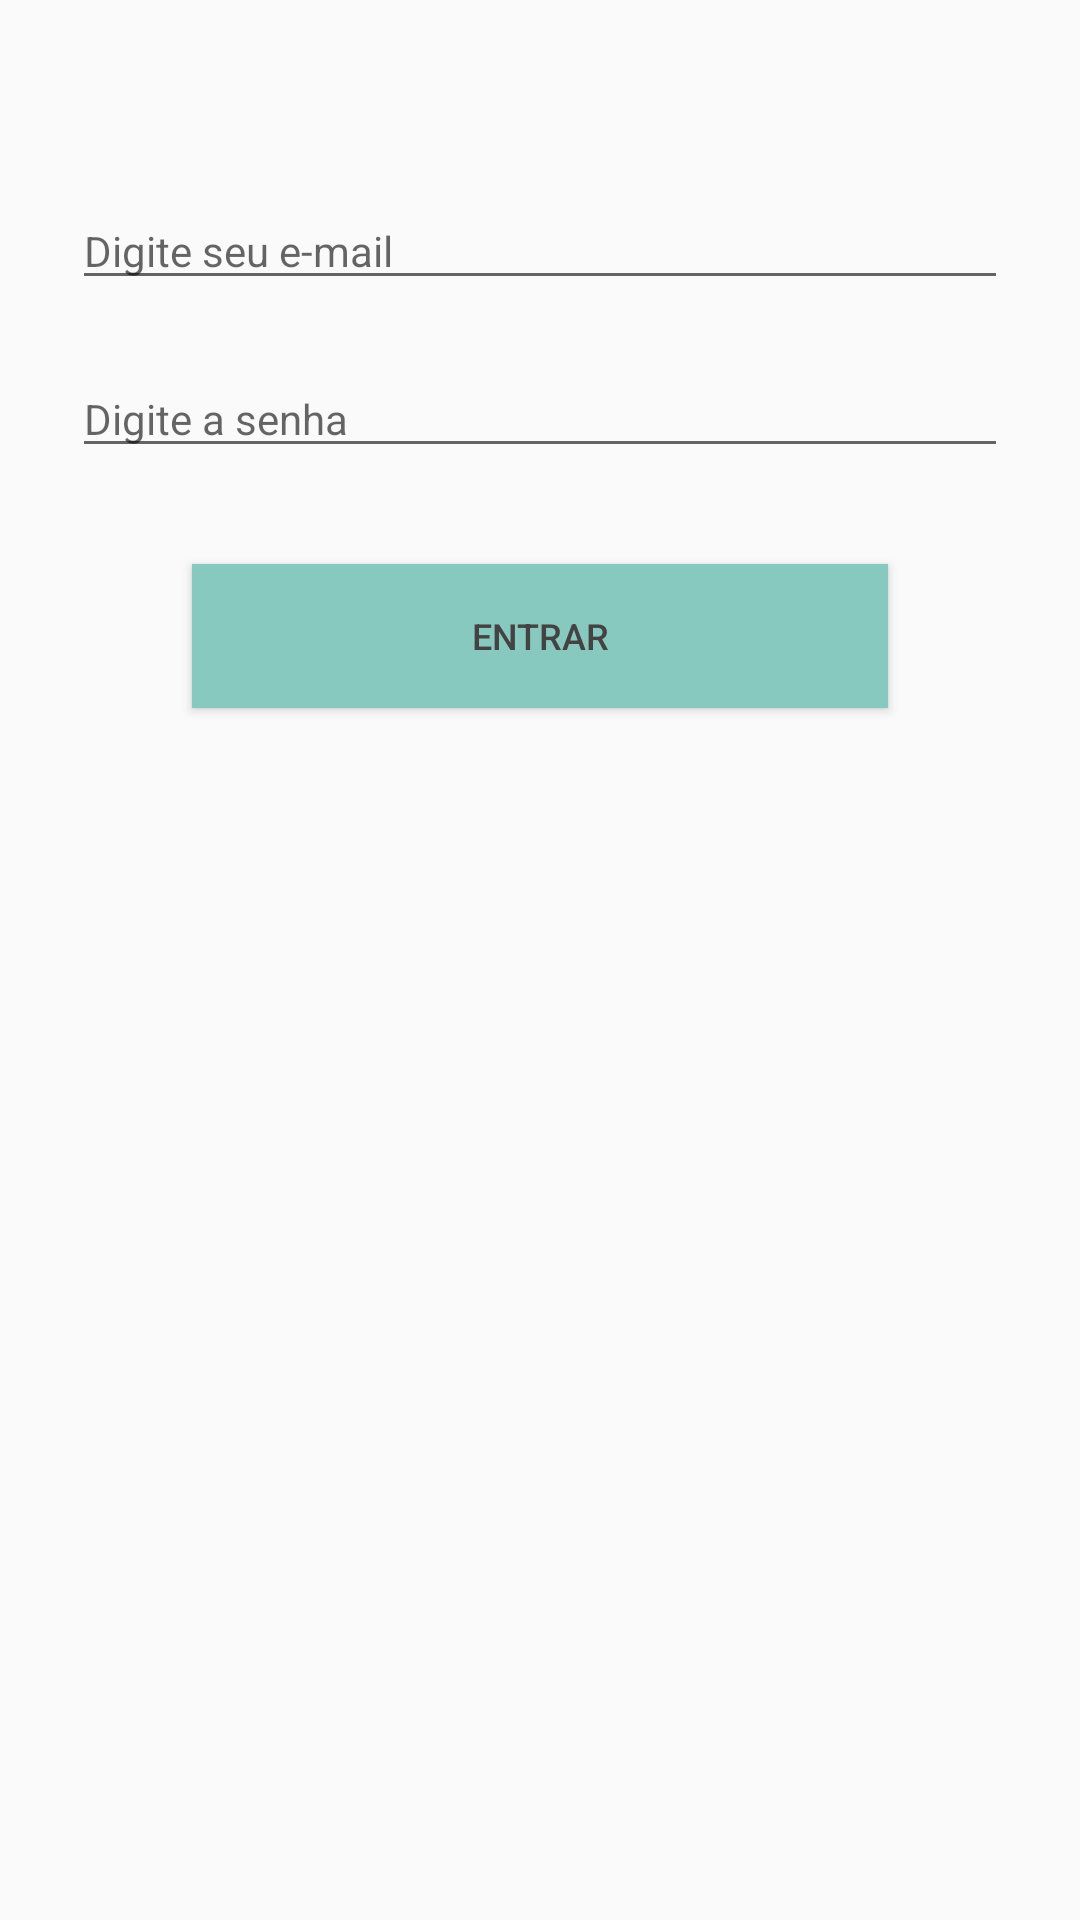

Write the Android layout XML for this screen, with the resource values it uses.
<!-- AndroidManifest.xml: application theme AppTheme -->
<!-- res/layout/activity_login2.xml -->
<?xml version="1.0" encoding="utf-8"?>
<android.support.constraint.ConstraintLayout
    xmlns:android="http://schemas.android.com/apk/res/android"
    xmlns:app="http://schemas.android.com/apk/res-auto"
    xmlns:tools="http://schemas.android.com/tools"
    android:layout_width="match_parent"
    android:layout_height="match_parent"
    android:orientation="vertical">


    <EditText
        android:id="@+id/edtEmail2"
        android:layout_width="312dp"
        android:layout_height="wrap_content"
        android:layout_marginEnd="8dp"
        android:layout_marginStart="8dp"
        android:layout_marginTop="64dp"
        android:ems="10"
        android:inputType="textEmailAddress"
        android:hint="@string/dica_email"
        android:textSize="14sp"
        app:layout_constraintEnd_toEndOf="parent"
        app:layout_constraintStart_toStartOf="parent"
        app:layout_constraintTop_toTopOf="parent" />

    <EditText
        android:id="@+id/edtSenha2"
        android:layout_width="312dp"
        android:layout_height="wrap_content"
        android:layout_marginEnd="8dp"
        android:layout_marginStart="8dp"
        android:layout_marginTop="20dp"
        android:ems="10"
        android:hint="@string/dica_senha2"
        android:inputType="textPassword"
        android:textSize="14sp"
        app:layout_constraintEnd_toEndOf="parent"
        app:layout_constraintStart_toStartOf="parent"
        app:layout_constraintTop_toBottomOf="@+id/edtEmail2" />

    <Button
        android:id="@+id/btnLogar2"
        android:layout_width="232dp"
        android:layout_height="0dp"
        android:layout_marginEnd="8dp"
        android:layout_marginStart="8dp"
        android:layout_marginTop="32dp"
        android:background="#88c9bf"
        android:onClick="buLoginEvent"
        android:text="@string/entrar"
        android:textColor="#434343"
        android:textSize="12sp"
        app:layout_constraintEnd_toEndOf="parent"
        app:layout_constraintStart_toStartOf="parent"
        app:layout_constraintTop_toBottomOf="@+id/edtSenha2" />


</android.support.constraint.ConstraintLayout>
<!-- resources referenced by this layout -->
<resources>
  <string name="dica_email">Digite seu e-mail</string>
  <string name="dica_senha2">Digite a senha</string>
  <string name="entrar">ENTRAR</string>
  <style name="AppTheme" parent="Theme.AppCompat.Light.DarkActionBar">
          
          <item name="colorPrimary">@color/colorPrimary</item>
          <item name="colorPrimaryDark">@color/colorPrimaryDark</item>
          <item name="colorAccent">@color/colorAccent</item>
          
          <item name="android:windowContentOverlay">@null</item>
          <item name="windowActionBar">false</item>
          <item name="windowNoTitle">true</item>
          <item name="drawerArrowStyle">@style/MaterialDrawer.DrawerArrowStyle</item>
      </style>
  <color name="colorPrimary">#88c9bf</color>
  <color name="colorPrimaryDark">#589b9b</color>
  <color name="colorAccent">#434343</color>
  <style name="MaterialDrawer.DrawerArrowStyle" parent="Widget.AppCompat.DrawerArrowToggle">
          <item name="spinBars">false</item>
          <item name="color">#FFFFFF</item>
      </style>
</resources>
